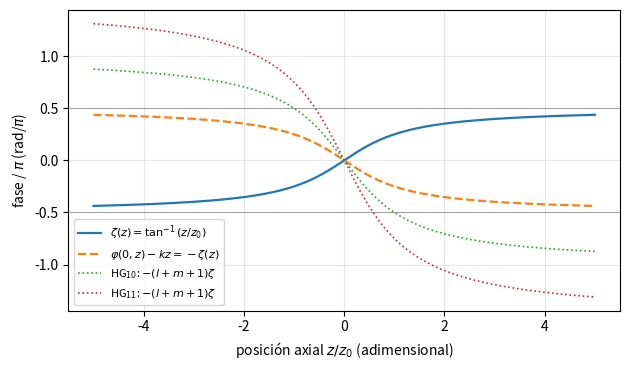

Recreate this plot in Python. (Note: this script raises an exception after producing the figure.)
# Problema 11: fase de Gouy del haz gaussiano (Saleh §3.1B, ec. 3.1-10 y 3.1-24) y
# frecuencias de un resonador con modos Hermite-Gauss (Saleh Prob. 3.3-4, ec. 10.2-33).
import os
import numpy as np
import matplotlib
matplotlib.use('Agg')
import matplotlib.pyplot as plt

u = np.linspace(-5, 5, 1001)        # z/z0
zeta = np.arctan(u)                 # (3.1-10)
# fase en el eje phi(0,z) = kz - zeta(z)  (3.1-24); menos la onda plana kz queda -zeta(z)
dphi = -zeta

print("zeta(-5z0) = %+.4f rad, zeta(+5z0) = %+.4f rad, salto en [-5z0,5z0] = %.4f rad = %.3f pi"
      % (zeta[0], zeta[-1], zeta[-1] - zeta[0], (zeta[-1] - zeta[0]) / np.pi))
print("zeta(z0) = %.4f rad = pi/4 ; salto total (-inf,+inf) = pi" % np.arctan(1))

fig, ax = plt.subplots(figsize=(6.4, 3.8))
ax.plot(u, zeta / np.pi, lw=1.6, label=r'$\zeta(z)=\tan^{-1}(z/z_0)$')
ax.plot(u, dphi / np.pi, '--', lw=1.6, label=r'$\varphi(0,z)-kz=-\zeta(z)$')
for l, m_ in [(1, 0), (1, 1)]:
    ax.plot(u, -(l + m_ + 1) * zeta / np.pi, ':', lw=1.2,
            label=r'HG$_{%d%d}$: $-(l+m+1)\zeta$' % (l, m_))
ax.axhline(0.5, color='gray', lw=0.5); ax.axhline(-0.5, color='gray', lw=0.5)
ax.set_xlabel(r'posición axial $z/z_0$ (adimensional)')
ax.set_ylabel(r'fase / $\pi$ (rad/$\pi$)')
ax.legend(fontsize=8, loc='lower left'); ax.grid(alpha=0.3)
fig.tight_layout()
base = os.path.join(os.path.dirname(os.path.abspath(__file__)), '..', 'figuras', 't2_p11_gouy')
fig.savefig(base + '.png', dpi=200); fig.savefig(base + '.pdf')

# --- (c) Prob. 3.3-4: espejos en z = +-z0, z0 = 30 cm, banda 1e14 +- 2e9 Hz ---
c0 = 2.998e8
z0 = 0.30
d = 2 * z0
nuF = c0 / (2 * d)
dzeta = np.arctan(1) - np.arctan(-1)       # = pi/2
print("nu_F = c/2d = %.2f MHz, Delta zeta = %.4f rad = pi/2" % (nuF / 1e6, dzeta))
# condición: k*2z0 - (l+m+1)*dzeta = q*pi  ->  nu = (nuF)(q + (l+m+1)/2)  -> multiplos de nuF/2
paso = nuF / 2
p_min = int(np.ceil((1e14 - 2e9) / paso)); p_max = int(np.floor((1e14 + 2e9) / paso))
print("frecuencias permitidas: p*nuF/2 con p = %d ... %d -> %d frecuencias, separadas %.2f MHz"
      % (p_min, p_max, p_max - p_min + 1, paso / 1e6))
print("(con c0 = 2.998e8 m/s, 1e14 Hz no es multiplo exacto de nuF/2; primera = %.6f GHz)"
      % (p_min * paso / 1e9))
